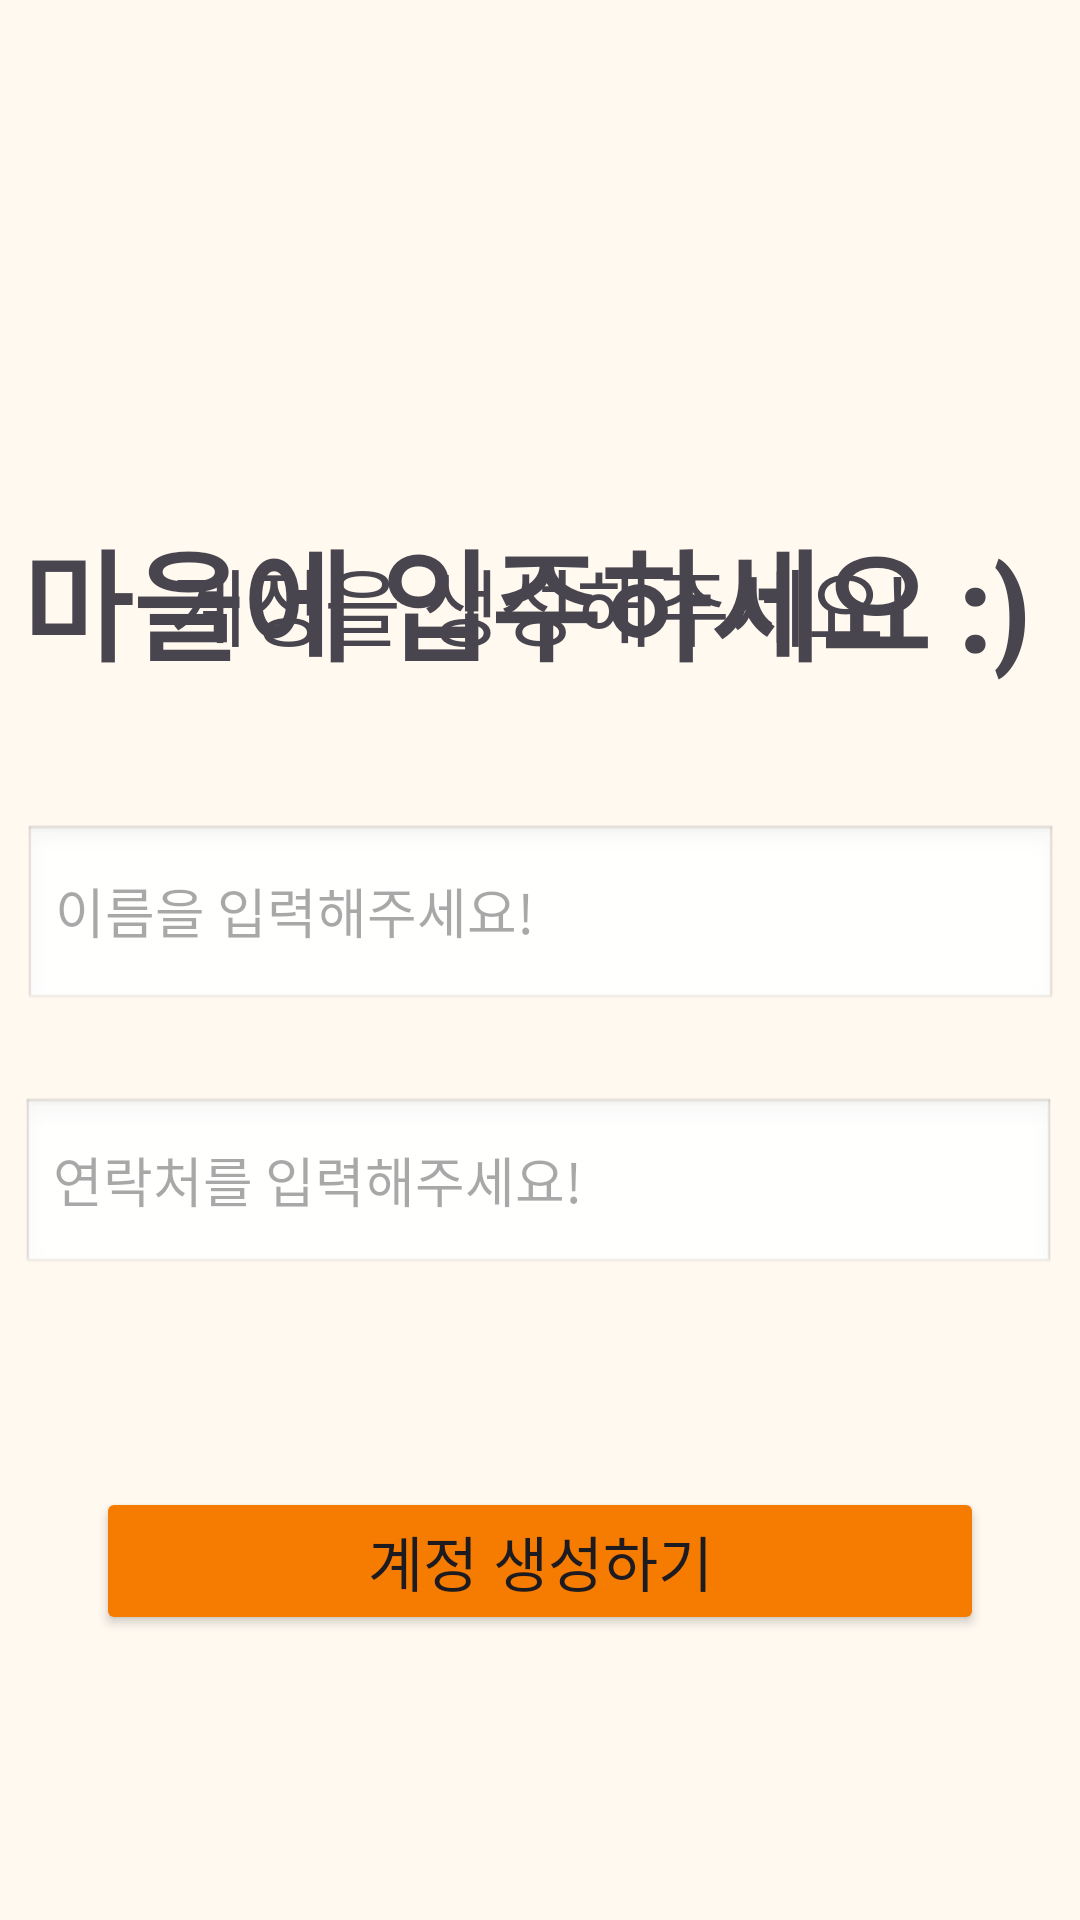

Produce the Android XML layout that renders to this screen, including the resource entries it uses.
<!-- AndroidManifest.xml: application theme Theme.NEUROLEARNING -->
<!-- res/layout/activity_signup.xml -->
<?xml version="1.0" encoding="utf-8"?>
<androidx.constraintlayout.widget.ConstraintLayout xmlns:android="http://schemas.android.com/apk/res/android"
    xmlns:app="http://schemas.android.com/apk/res-auto"
    xmlns:tools="http://schemas.android.com/tools"
    android:layout_width="match_parent"
    android:layout_height="match_parent"
    android:background="#FFF9F0"
    android:backgroundTint="#FFF9F0"
    tools:context=".ui.NeighborBookActivity">

    

    

    

    

    

    

    

    

    

    

    

    

    <TextView
        android:id="@+id/textTitle"
        android:layout_width="345dp"
        android:layout_height="59dp"
        android:layout_marginTop="156dp"
        android:layout_marginBottom="30dp"
        android:fontFamily="sans-serif-condensed-medium"
        android:text="마을에 입주하세요 :)"
        android:textSize="40sp"
        android:textStyle="bold"
        app:layout_constraintBottom_toTopOf="@+id/editTextName"
        app:layout_constraintEnd_toEndOf="parent"
        app:layout_constraintHorizontal_bias="0.497"
        app:layout_constraintStart_toStartOf="parent"
        app:layout_constraintTop_toTopOf="parent" />

    <TextView
        android:id="@+id/textSubtitle"
        android:layout_width="wrap_content"
        android:layout_height="wrap_content"
        android:layout_marginTop="4dp"
        android:layout_marginBottom="29dp"
        android:fontFamily="sans-serif-medium"
        android:text="계정을 생성해주세요!"
        android:textSize="28sp"
        app:layout_constraintBottom_toTopOf="@+id/editTextName"
        app:layout_constraintEnd_toEndOf="parent"
        app:layout_constraintStart_toStartOf="parent"
        app:layout_constraintTop_toBottomOf="@id/textTitle" />

    <com.google.android.material.textfield.TextInputEditText
        android:id="@+id/editTextName"
        android:layout_width="345dp"
        android:layout_height="63dp"
        android:layout_marginHorizontal="32dp"
        android:layout_marginTop="24dp"
        android:layout_marginBottom="14dp"
        android:background="@android:drawable/edit_text"
        android:fontFamily="sans-serif-condensed-medium"
        android:hint="이름을 입력해주세요!"
        app:layout_constraintBottom_toTopOf="@+id/editTextUserPhone"
        app:layout_constraintEnd_toEndOf="parent"
        app:layout_constraintStart_toStartOf="parent"
        app:layout_constraintTop_toBottomOf="@+id/textSubtitle" />

    <EditText
        android:id="@+id/editTextUserPhone"
        android:layout_width="345dp"
        android:layout_height="60dp"
        android:layout_marginHorizontal="32dp"
        android:layout_marginTop="14dp"
        android:background="@android:drawable/edit_text"
        android:fontFamily="sans-serif-condensed-medium"
        android:hint="연락처를 입력해주세요!"
        android:inputType="phone"
        app:layout_constraintBottom_toTopOf="@+id/buttonCreateAccount"
        app:layout_constraintEnd_toEndOf="parent"
        app:layout_constraintHorizontal_bias="0.515"
        app:layout_constraintStart_toStartOf="parent"
        app:layout_constraintTop_toBottomOf="@+id/editTextName" />

    <Button
        android:id="@+id/buttonCreateAccount"
        android:layout_width="0dp"
        android:layout_height="wrap_content"
        android:layout_marginHorizontal="32dp"
        android:layout_marginTop="70dp"
        android:layout_marginBottom="95dp"
        android:backgroundTint="#F57C00"
        android:text="계정 생성하기"
        android:textSize="20dp"
        app:layout_constraintBottom_toBottomOf="parent"
        app:layout_constraintEnd_toEndOf="parent"
        app:layout_constraintStart_toStartOf="parent"
        app:layout_constraintTop_toBottomOf="@+id/editTextUserPhone"
        app:strokeWidth="1dp" />

    <Button
        android:id="@+id/button"
        android:layout_width="62dp"
        android:layout_height="46dp"
        android:layout_marginStart="29dp"
        android:layout_marginTop="32dp"
        android:layout_marginEnd="23dp"
        android:background="#FF8F00"
        android:backgroundTint="#FF8F00"
        android:text="테스트용"
        android:visibility="invisible"
        app:layout_constraintEnd_toStartOf="@+id/textTitle"
        app:layout_constraintStart_toStartOf="parent"
        app:layout_constraintTop_toTopOf="parent" />
</androidx.constraintlayout.widget.ConstraintLayout>
<!-- resources referenced by this layout -->
<resources>
  <style name="Theme.NEUROLEARNING" parent="Base.Theme.NEUROLEARNING" />
  <style name="Base.Theme.NEUROLEARNING" parent="Theme.Material3.DayNight.NoActionBar">
          
          <item name="android:statusBarColor">@color/status_bar_color</item>
          
          <item name="android:windowDrawsSystemBarBackgrounds">true</item>
  
          
          
          
          <item name="android:windowLightStatusBar">true</item>
  
          
          <item name="android:windowBackground">@color/background_color</item>
  
          
          <item name="colorPrimary">@color/background_color</item>
          
          <item name="android:elevation">0dp</item>
      </style>
  <color name="status_bar_color">#FFF9F0</color>
  <color name="background_color">#FFF9F0</color>
</resources>
